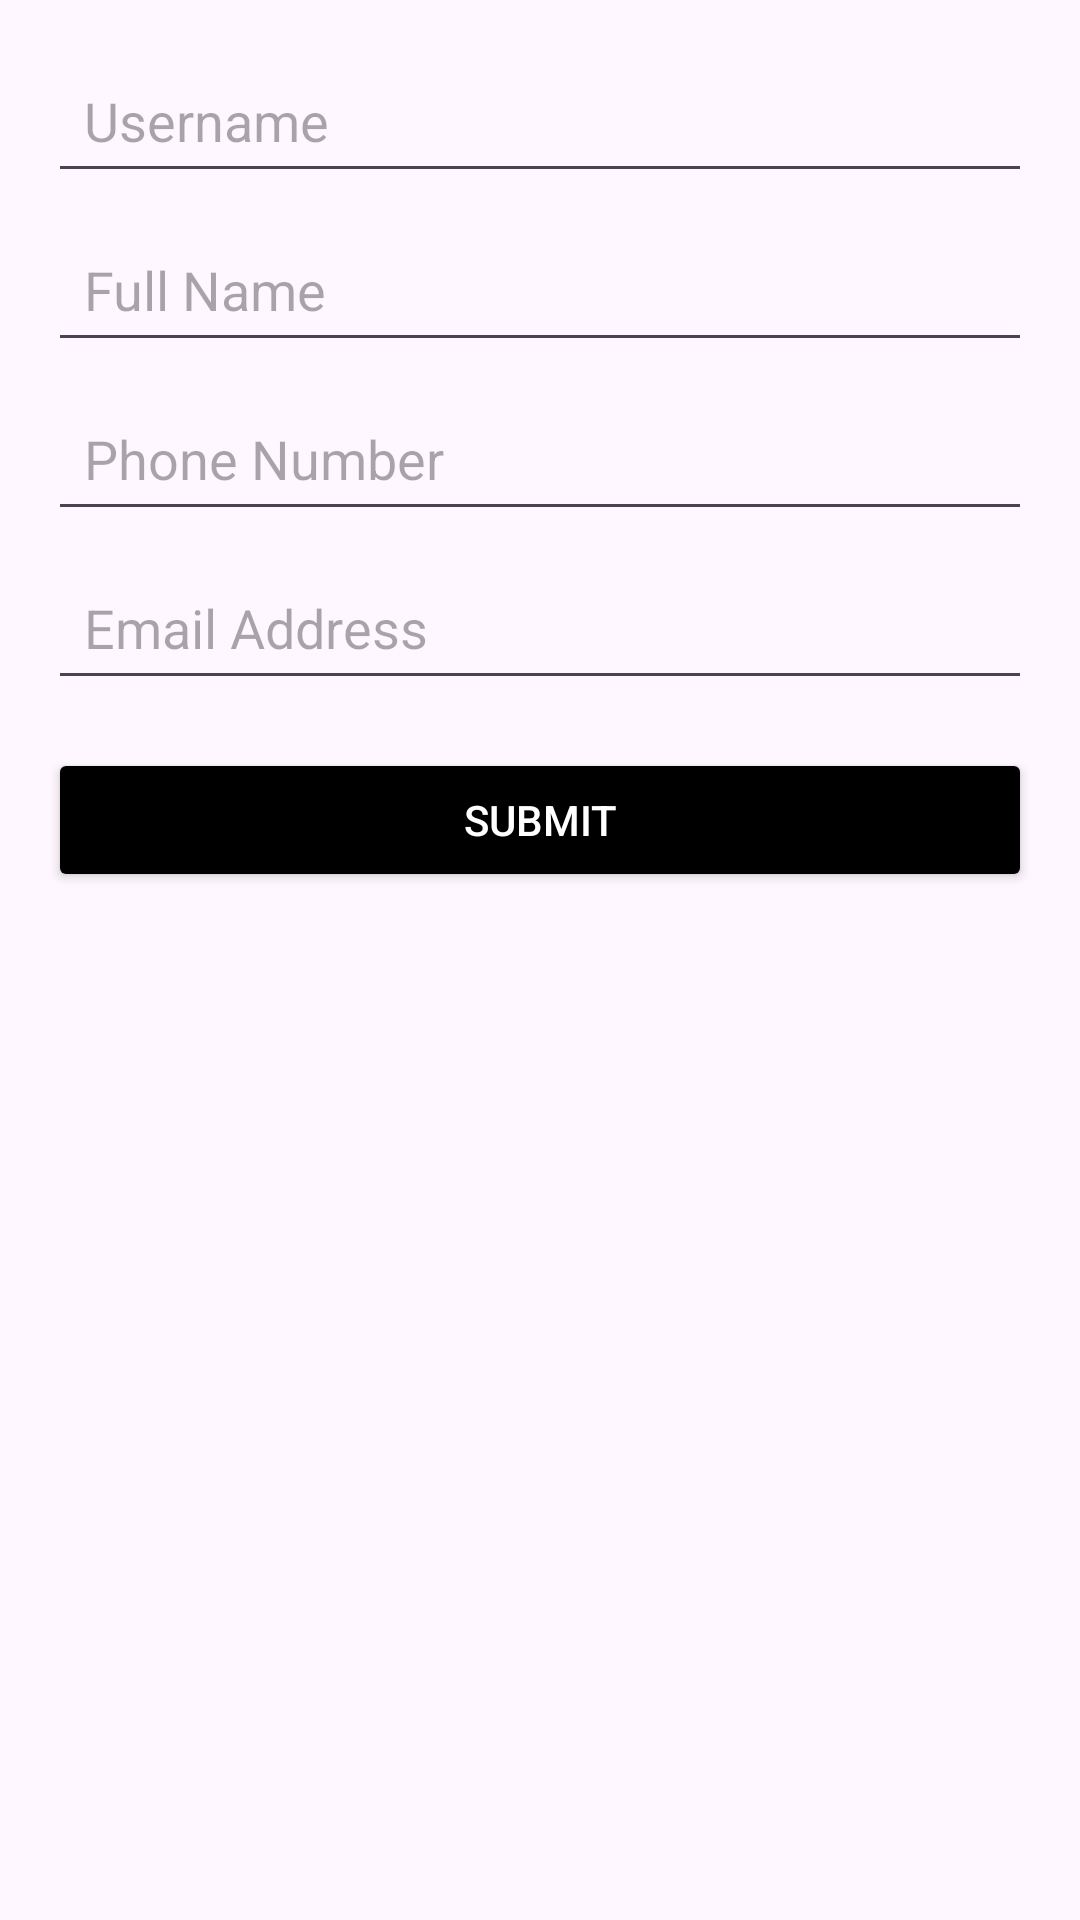

Android layout source for this screen:
<!-- AndroidManifest.xml: application theme Theme.Ruben -->
<!-- res/layout/activity_main.xml -->
<?xml version="1.0" encoding="utf-8"?>
<LinearLayout
    xmlns:android="http://schemas.android.com/apk/res/android"
    android:layout_width="match_parent"
    android:layout_height="match_parent"
    android:orientation="vertical"
    android:padding="16dp">

    
    <EditText
        android:id="@+id/et_username"
        android:layout_width="match_parent"
        android:layout_height="wrap_content"
        android:hint="Username"
        android:inputType="textPersonName"
        android:padding="12dp"/>

    
    <EditText
        android:id="@+id/et_full_name"
        android:layout_width="match_parent"
        android:layout_height="wrap_content"
        android:hint="Full Name"
        android:inputType="textPersonName"
        android:padding="12dp"
        android:layout_marginTop="8dp" />

    
    <EditText
        android:id="@+id/et_phone"
        android:layout_width="match_parent"
        android:layout_height="wrap_content"
        android:hint="Phone Number"
        android:inputType="phone"
        android:padding="12dp"
        android:layout_marginTop="8dp" />

    
    <EditText
        android:id="@+id/et_email"
        android:layout_width="match_parent"
        android:layout_height="wrap_content"
        android:hint="Email Address"
        android:inputType="textEmailAddress"
        android:padding="12dp"
        android:layout_marginTop="8dp" />

    
    <Button
        android:id="@+id/btn_submit"
        android:layout_width="match_parent"
        android:layout_height="wrap_content"
        android:text="Submit"
        android:textColor="#FFFFFF"
        android:backgroundTint="@color/black"
        android:layout_marginTop="16dp"
        android:padding="12dp" />
</LinearLayout>
<!-- resources referenced by this layout -->
<resources>
  <style name="Theme.Ruben" parent="Base.Theme.Ruben" />
  <style name="Base.Theme.Ruben" parent="Theme.Material3.DayNight.NoActionBar">
          
          
      </style>
  <!-- not gathered from this repository: default colours our renderer supplied (Android Studio template values) -->
  <color name="black">#FF000000</color>
</resources>
